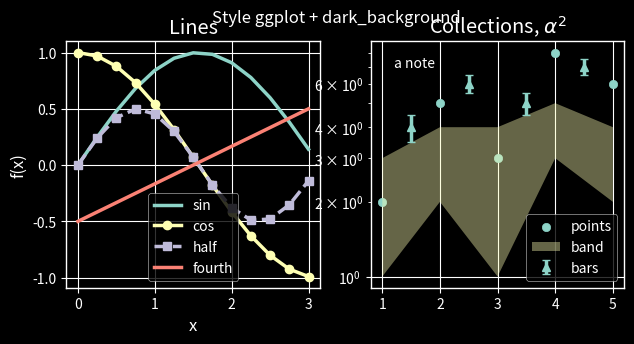

Recreate this plot in Python.
# Written by calculate-plot 0.1.0: this script draws the same figure with Matplotlib 3.11.2.
import locale

import matplotlib.pyplot as plt

# Text is shaped for the language of the locale: this is the one the figure was made with.
try:
    locale.setlocale(locale.LC_CTYPE, "C.UTF-8")
except locale.Error:
    locale.setlocale(locale.LC_CTYPE, "C")

plt.style.use(['ggplot', 'dark_background'])
plt.rcParams.update({
    'lines.linewidth': 2.5,
})
fig, axs = plt.subplots(1, 2, figsize=(7.2, 3.2))
axs[0].plot([0.0, 0.25, 0.5, 0.75, 1.0, 1.25, 1.5, 1.75, 2.0, 2.25, 2.5, 2.75, 3.0], [0.0, 0.24740395925452294, 0.479425538604203, 0.6816387600233341, 0.8414709848078965, 0.9489846193555862, 0.9974949866040544, 0.9839859468739369, 0.9092974268256817, 0.7780731968879212, 0.5984721441039565, 0.38166099205233167, 0.1411200080598672], label='sin')
axs[0].plot([0.0, 0.25, 0.5, 0.75, 1.0, 1.25, 1.5, 1.75, 2.0, 2.25, 2.5, 2.75, 3.0], [1.0, 0.9689124217106447, 0.8775825618903728, 0.7316888688738209, 0.5403023058681398, 0.3153223623952687, 0.0707372016677029, -0.17824605564949209, -0.4161468365471424, -0.6281736227227391, -0.8011436155469337, -0.9243023786324636, -0.9899924966004454], 'o-', label='cos')
axs[0].plot([0.0, 0.25, 0.5, 0.75, 1.0, 1.25, 1.5, 1.75, 2.0, 2.25, 2.5, 2.75, 3.0], [0.0, 0.2397127693021015, 0.42073549240394825, 0.4987474933020272, 0.45464871341284085, 0.2992360720519783, 0.0705600040299336, -0.17539161384480992, -0.3784012476539641, -0.4887650588325485, -0.4794621373315692, -0.35277016278519596, -0.13970774909946293], 's--', label='half')
axs[0].plot([0.0, 0.25, 0.5, 0.75, 1.0, 1.25, 1.5, 1.75, 2.0, 2.25, 2.5, 2.75, 3.0], [-0.5, -0.4166666666666667, -0.33333333333333337, -0.25, -0.16666666666666669, -0.08333333333333331, 0.0, 0.08333333333333337, 0.16666666666666663, 0.25, 0.33333333333333337, 0.41666666666666663, 0.5], label='fourth')
axs[0].set_title('Lines')
axs[0].set_xlabel('x')
axs[0].set_ylabel('f(x)')
axs[0].legend()
axs[1].scatter([1, 2, 3, 4, 5], [2, 5, 3, 8, 6], label='points')
axs[1].fill_between([1, 2, 3, 4, 5], [1, 2, 1, 3, 2], [3, 4, 4, 5, 4], alpha=0.4, label='band')
axs[1].errorbar([1.5, 2.5, 3.5, 4.5], [4, 6, 5, 7], yerr=0.5, fmt='^', capsize=3, label='bars')
axs[1].set_yscale('log')
axs[1].set_title('Collections, $\\alpha^2$')
axs[1].text(1.2, 7, 'a note')
axs[1].legend(loc='lower right')
fig.suptitle('Style ggplot + dark_background')

if __name__ == "__main__":
    plt.show()
